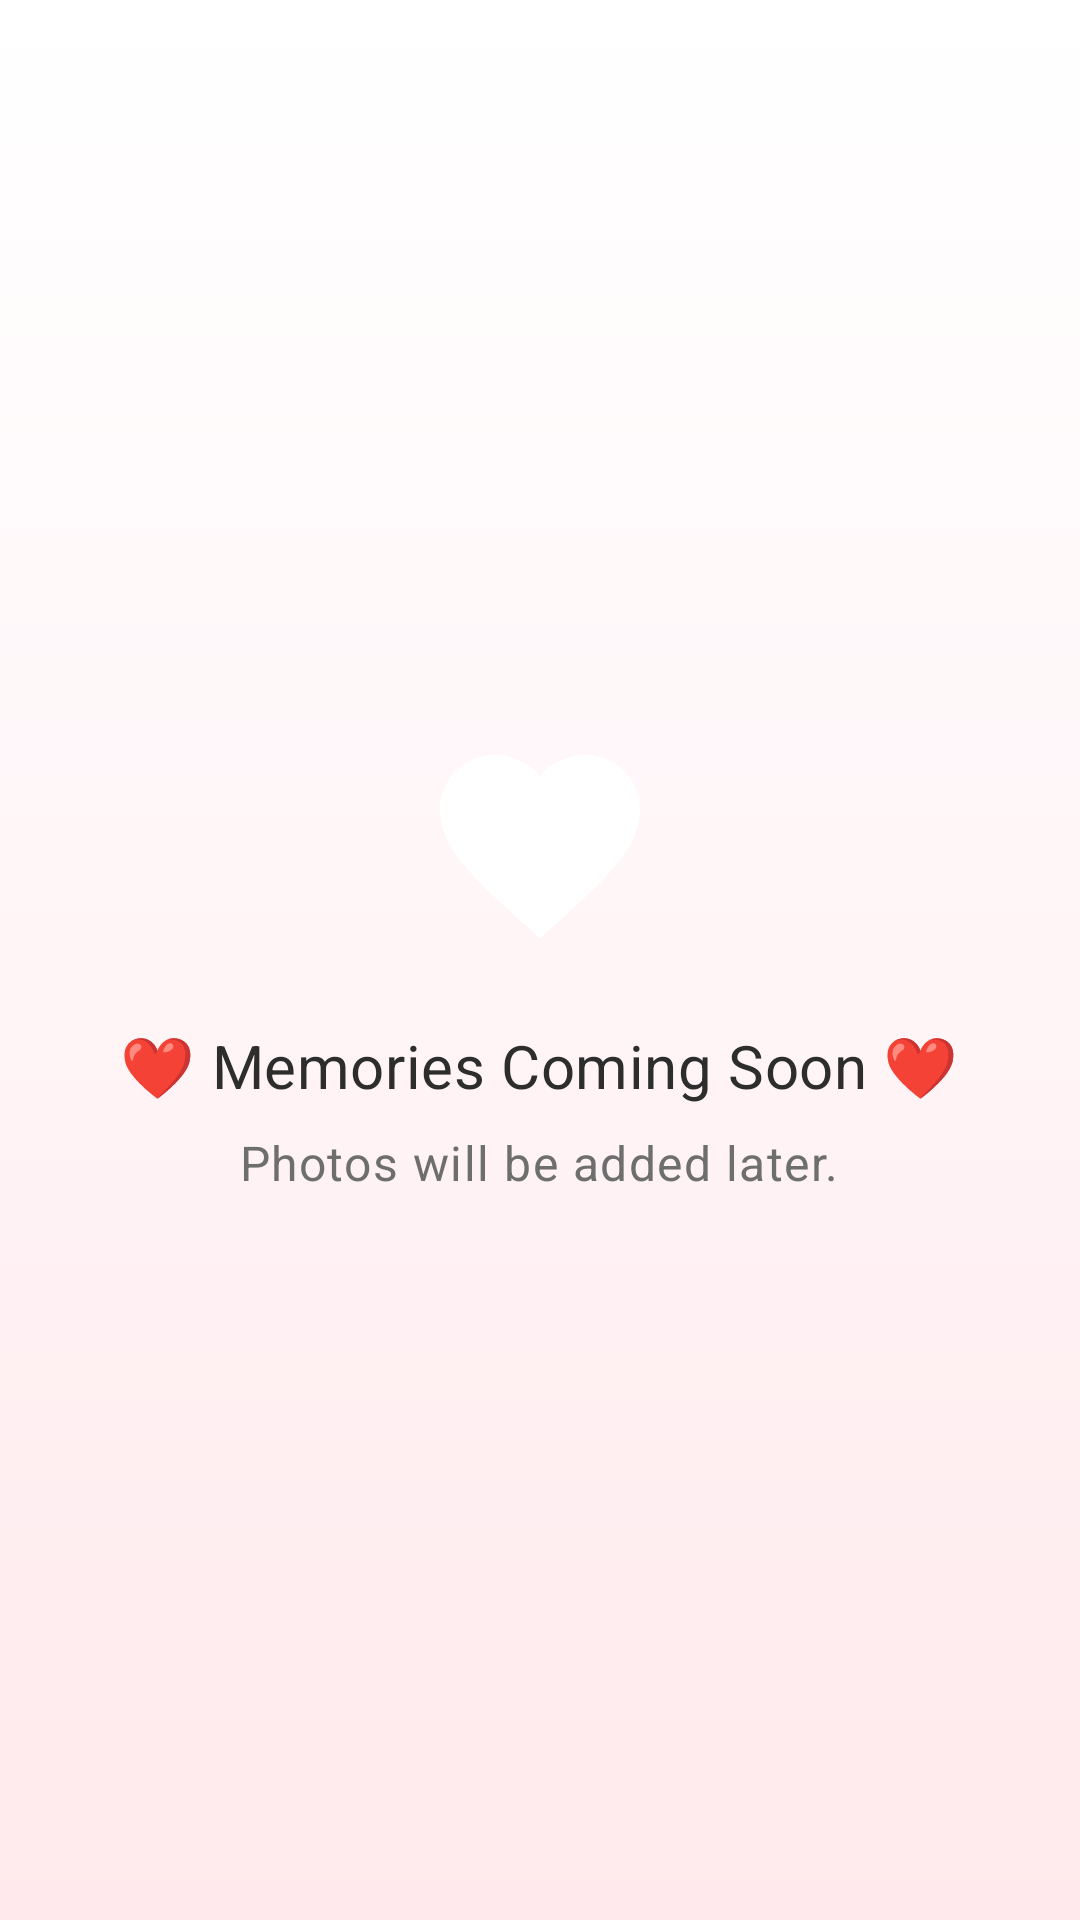

Reconstruct the res/layout file that produces this screen, plus the resources it refers to.
<!-- AndroidManifest.xml: application theme Theme.SixYearsOneStory -->
<!-- res/layout/fragment_gallery.xml -->
<?xml version="1.0" encoding="utf-8"?>
<FrameLayout xmlns:android="http://schemas.android.com/apk/res/android"
    xmlns:app="http://schemas.android.com/apk/res/app"
    android:layout_width="match_parent"
    android:layout_height="match_parent"
    android:background="@drawable/bg_soft_pink_gradient">

    <androidx.recyclerview.widget.RecyclerView
        android:id="@+id/rv_gallery"
        android:layout_width="match_parent"
        android:layout_height="match_parent"
        android:padding="8dp"
        android:visibility="gone" />

    <LinearLayout
        android:id="@+id/layout_empty"
        android:layout_width="match_parent"
        android:layout_height="match_parent"
        android:orientation="vertical"
        android:gravity="center"
        android:padding="32dp">

        <ImageView
            android:layout_width="80dp"
            android:layout_height="80dp"
            android:src="@drawable/ic_heart_large"
            app:tint="@color/primary"
            android:contentDescription="@null" />

        <TextView
            android:layout_width="wrap_content"
            android:layout_height="wrap_content"
            android:layout_marginTop="20dp"
            android:gravity="center"
            android:text="@string/gallery_empty_title"
            android:textAppearance="@style/TextAppearance.SixYears.Title"
            android:textSize="20sp" />

        <TextView
            android:layout_width="wrap_content"
            android:layout_height="wrap_content"
            android:layout_marginTop="8dp"
            android:gravity="center"
            android:text="@string/gallery_empty_subtitle"
            android:textAppearance="@style/TextAppearance.SixYears.Subtitle" />

    </LinearLayout>

</FrameLayout>
<!-- resources referenced by this layout -->
<resources>
  <color name="primary">#FF4D6D</color>
  <!-- drawable bg_soft_pink_gradient (drawable) -->
  <?xml version="1.0" encoding="utf-8"?>
  <shape xmlns:android="http://schemas.android.com/apk/res/android" android:shape="rectangle">
      <gradient
          android:type="linear"
          android:angle="90"
          android:startColor="#FFE9EC"
          android:centerColor="@color/background"
          android:endColor="#FFFFFF" />
  </shape>
  <!-- drawable ic_heart_large (drawable) -->
  <?xml version="1.0" encoding="utf-8"?>
  <vector xmlns:android="http://schemas.android.com/apk/res/android"
      android:width="200dp"
      android:height="200dp"
      android:viewportWidth="24"
      android:viewportHeight="24">
      <path
          android:fillColor="@color/white"
          android:pathData="M12,21.35l-1.45,-1.32C5.4,15.36 2,12.28 2,8.5 2,5.42 4.42,3 7.5,3c1.74,0 3.41,0.81 4.5,2.09C13.09,3.81 14.76,3 16.5,3 19.58,3 22,5.42 22,8.5c0,3.78 -3.4,6.86 -8.55,11.54L12,21.35z" />
  </vector>
  <string name="gallery_empty_subtitle">Photos will be added later.</string>
  <string name="gallery_empty_title">❤️ Memories Coming Soon ❤️</string>
  <style name="TextAppearance.SixYears.Subtitle" parent="TextAppearance.Material3.BodyLarge">
          <item name="android:textColor">@color/text_secondary</item>
          <item name="android:fontFamily">sans-serif-light</item>
      </style>
  <style name="TextAppearance.SixYears.Title" parent="TextAppearance.Material3.HeadlineMedium">
          <item name="android:textColor">@color/text_primary</item>
          <item name="android:fontFamily">sans-serif-medium</item>
          <item name="android:letterSpacing">0.01</item>
      </style>
  <style name="Theme.SixYearsOneStory" parent="Theme.Material3.Light.NoActionBar">
          <item name="colorPrimary">@color/primary</item>
          <item name="colorOnPrimary">@color/white</item>
          <item name="colorSecondary">@color/secondary</item>
          <item name="colorOnSecondary">@color/white</item>
          <item name="android:colorBackground">@color/background</item>
          <item name="colorSurface">@color/white</item>
          <item name="android:statusBarColor">@color/background</item>
          <item name="android:navigationBarColor">@color/background</item>
          <item name="android:windowLightStatusBar">true</item>
          <item name="android:windowLightNavigationBar" tools:targetApi="o_mr1">true</item>
      </style>
  <color name="background">#FFF5F7</color>
  <color name="white">#FFFFFF</color>
  <color name="text_secondary">#6E6E6E</color>
  <color name="text_primary">#2D2D2D</color>
  <color name="secondary">#FF758F</color>
</resources>
